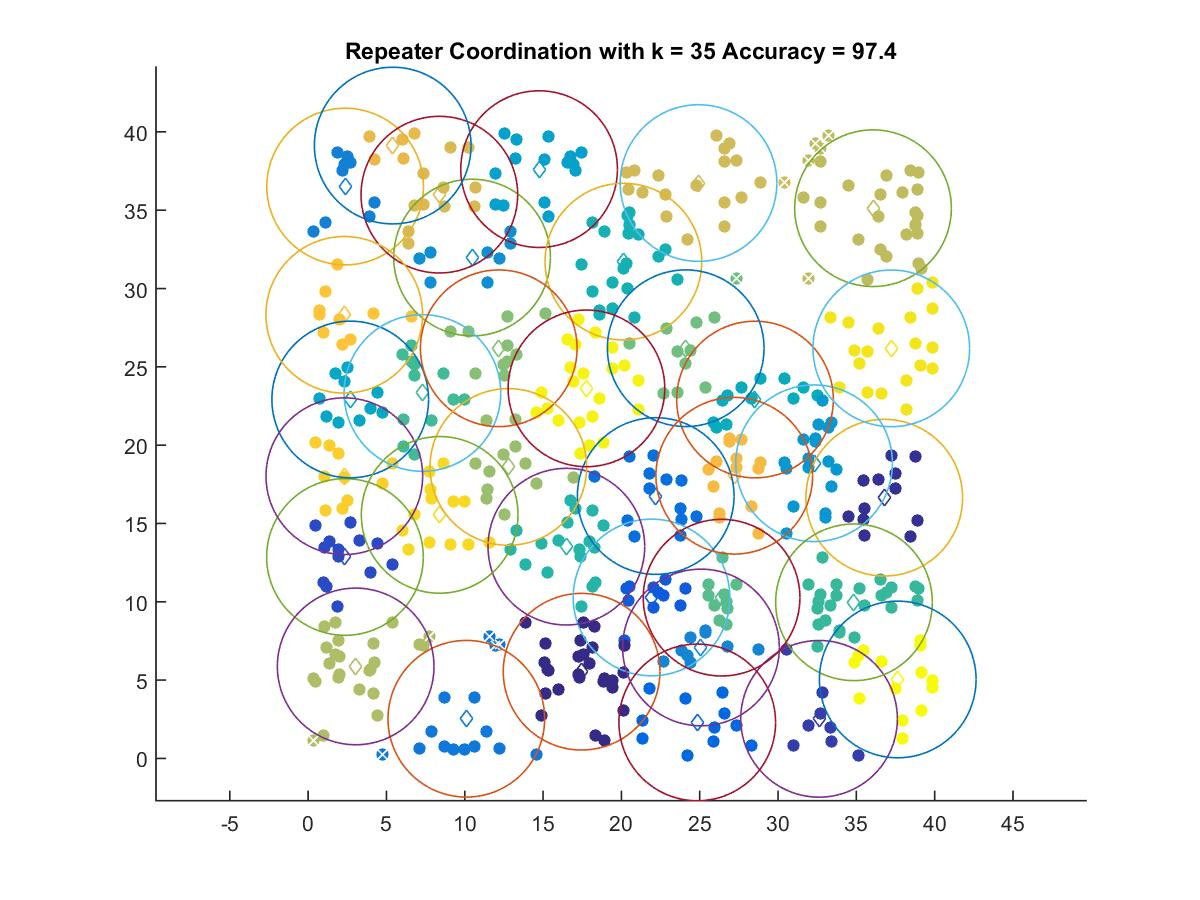

The table this chart was drawn from, first rows:
17.459, 5.5382
36.78, 16.65
32.62, 2.528
2.352, 12.86
21.92, 10.27
24.84, 2.298
22.19, 16.75
10.1, 2.533
2.363, 36.51
25.08, 7.083
10.47, 31.98
32.3, 18.84
14.75, 37.62
2.688, 22.92
28.53, 22.91
20.13, 31.72
16.49, 13.52
34.85, 9.967
7.295, 23.33
26.39, 10.26
24.11, 26.19
12.17, 26.18
12.78, 18.61
3.036, 5.873
36.06, 35.13
24.92, 36.73
8.378, 35.99
5.4, 39.12
27.2, 18.05
2.307, 28.32
2.311, 18.02
8.398, 15.55
37.23, 26.18
17.77, 23.62
37.64, 5.041
